Labelled photos from "Augmented Dataset", an image-classification folder in Vipransh-Agarwal/Parkinsons-Detector. The possible labels are: healthy, parkinson.

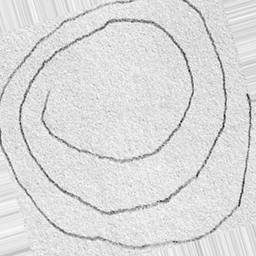
Label: parkinson

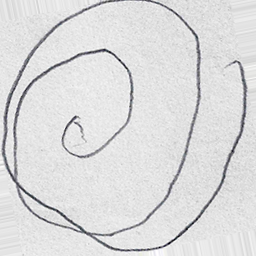
Label: parkinson

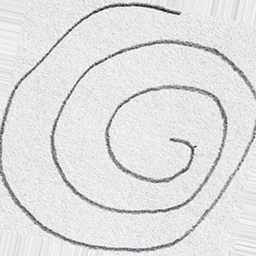
Label: healthy

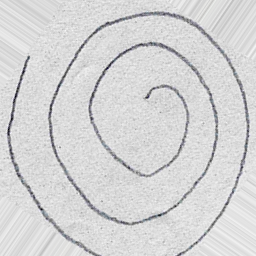
Label: healthy

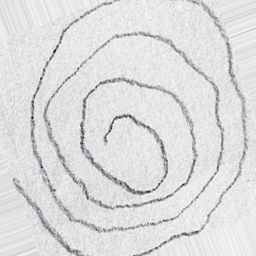
Label: parkinson

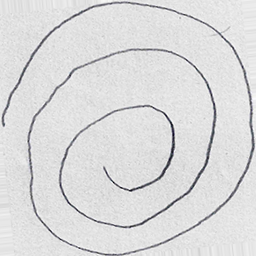
Label: healthy
